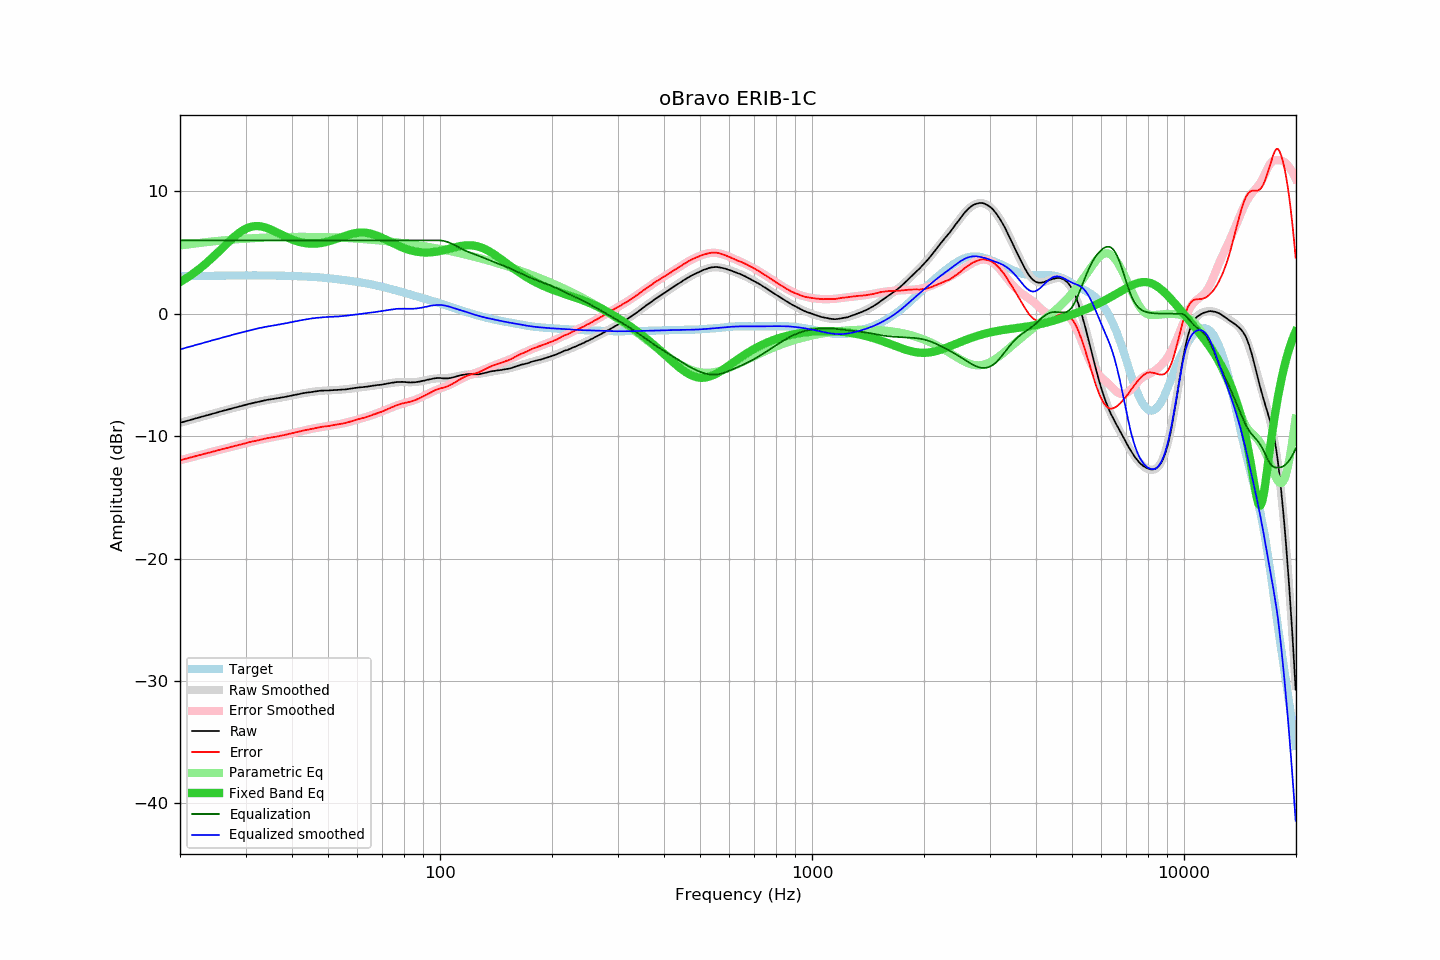

The file beside this chart, header and first rows:
frequency, raw, error, smoothed, error_smoothed, equalization, parametric_eq, equalized_raw, equalized_smoothed, target
20.00, -8.91, -11.97, -8.91, -11.97, 6.00, 2.59, -2.91, -2.91, 3.06
20.20, -8.87, -11.93, -8.88, -11.94, 6.00, 2.67, -2.87, -2.88, 3.06
20.40, -8.84, -11.90, -8.84, -11.90, 6.00, 2.75, -2.84, -2.84, 3.06
20.61, -8.80, -11.87, -8.80, -11.87, 6.00, 2.83, -2.80, -2.80, 3.07
20.81, -8.76, -11.83, -8.76, -11.83, 6.00, 2.91, -2.76, -2.76, 3.07
21.02, -8.73, -11.80, -8.73, -11.80, 6.00, 3.00, -2.73, -2.73, 3.07
21.23, -8.69, -11.76, -8.69, -11.76, 6.00, 3.08, -2.69, -2.69, 3.07
21.44, -8.65, -11.73, -8.65, -11.73, 6.00, 3.17, -2.65, -2.65, 3.07
21.66, -8.62, -11.70, -8.62, -11.69, 6.00, 3.27, -2.62, -2.62, 3.08
21.87, -8.58, -11.66, -8.58, -11.66, 6.00, 3.36, -2.58, -2.58, 3.08
22.09, -8.54, -11.62, -8.54, -11.62, 6.00, 3.46, -2.54, -2.54, 3.08
22.31, -8.51, -11.59, -8.51, -11.59, 6.00, 3.56, -2.51, -2.51, 3.08
22.54, -8.47, -11.56, -8.47, -11.56, 6.00, 3.66, -2.47, -2.47, 3.08
22.76, -8.43, -11.52, -8.43, -11.52, 6.00, 3.77, -2.43, -2.43, 3.09
22.99, -8.39, -11.48, -8.40, -11.49, 6.00, 3.87, -2.39, -2.40, 3.09
23.22, -8.36, -11.45, -8.36, -11.45, 6.00, 3.98, -2.36, -2.36, 3.09
23.45, -8.32, -11.41, -8.33, -11.42, 6.00, 4.10, -2.32, -2.33, 3.09
23.69, -8.29, -11.39, -8.29, -11.38, 6.00, 4.21, -2.29, -2.29, 3.09
23.92, -8.25, -11.35, -8.25, -11.35, 6.00, 4.33, -2.25, -2.25, 3.10
24.16, -8.22, -11.32, -8.22, -11.31, 6.00, 4.45, -2.22, -2.22, 3.10
24.40, -8.18, -11.28, -8.18, -11.28, 6.00, 4.57, -2.18, -2.18, 3.10
24.65, -8.14, -11.25, -8.14, -11.25, 6.00, 4.69, -2.14, -2.14, 3.10
24.89, -8.11, -11.22, -8.11, -11.21, 6.00, 4.82, -2.11, -2.11, 3.11
25.14, -8.07, -11.18, -8.07, -11.18, 6.00, 4.95, -2.07, -2.07, 3.11
25.39, -8.03, -11.14, -8.03, -11.14, 6.00, 5.07, -2.03, -2.03, 3.11
25.65, -7.99, -11.11, -8.00, -11.11, 6.00, 5.20, -1.99, -2.00, 3.11
25.91, -7.95, -11.07, -7.96, -11.07, 6.00, 5.33, -1.95, -1.96, 3.12
26.16, -7.92, -11.04, -7.92, -11.04, 6.00, 5.46, -1.92, -1.92, 3.12
26.43, -7.88, -11.00, -7.89, -11.01, 6.00, 5.59, -1.88, -1.89, 3.12
26.69, -7.85, -10.97, -7.85, -10.97, 6.00, 5.71, -1.85, -1.85, 3.12
26.96, -7.82, -10.95, -7.82, -10.94, 6.00, 5.84, -1.82, -1.82, 3.12
27.23, -7.78, -10.91, -7.78, -10.90, 6.00, 5.96, -1.78, -1.78, 3.12
27.50, -7.74, -10.87, -7.75, -10.87, 6.00, 6.09, -1.74, -1.75, 3.13
27.77, -7.71, -10.84, -7.71, -10.84, 6.00, 6.20, -1.71, -1.71, 3.13
28.05, -7.67, -10.80, -7.68, -10.80, 6.00, 6.32, -1.67, -1.68, 3.13
28.33, -7.64, -10.77, -7.64, -10.77, 6.00, 6.43, -1.64, -1.64, 3.13
28.62, -7.61, -10.74, -7.61, -10.74, 6.00, 6.53, -1.61, -1.61, 3.13
28.90, -7.57, -10.70, -7.57, -10.70, 6.00, 6.63, -1.57, -1.57, 3.13
29.19, -7.54, -10.68, -7.54, -10.67, 6.00, 6.72, -1.54, -1.54, 3.13
29.48, -7.50, -10.64, -7.50, -10.64, 6.00, 6.81, -1.50, -1.50, 3.13
29.78, -7.47, -10.61, -7.47, -10.60, 6.00, 6.88, -1.47, -1.47, 3.13
30.08, -7.43, -10.57, -7.44, -10.57, 6.00, 6.95, -1.43, -1.44, 3.14
30.38, -7.40, -10.54, -7.40, -10.54, 6.00, 7.01, -1.40, -1.40, 3.14
30.68, -7.36, -10.50, -7.37, -10.50, 6.00, 7.06, -1.36, -1.37, 3.14
30.99, -7.33, -10.47, -7.34, -10.47, 6.00, 7.10, -1.33, -1.34, 3.14
31.30, -7.30, -10.44, -7.31, -10.44, 6.00, 7.13, -1.30, -1.31, 3.14
31.61, -7.27, -10.41, -7.27, -10.41, 6.00, 7.15, -1.27, -1.27, 3.14
31.93, -7.25, -10.39, -7.24, -10.38, 6.00, 7.16, -1.25, -1.24, 3.14
32.24, -7.22, -10.36, -7.21, -10.35, 6.00, 7.16, -1.22, -1.21, 3.13
32.57, -7.18, -10.32, -7.18, -10.32, 6.00, 7.16, -1.18, -1.18, 3.13
32.89, -7.15, -10.29, -7.16, -10.29, 6.00, 7.14, -1.15, -1.16, 3.13
33.22, -7.12, -10.25, -7.13, -10.26, 6.00, 7.12, -1.12, -1.13, 3.13
33.55, -7.10, -10.23, -7.10, -10.23, 6.00, 7.09, -1.10, -1.10, 3.13
33.89, -7.07, -10.20, -7.08, -10.21, 6.00, 7.05, -1.07, -1.08, 3.13
34.23, -7.04, -10.17, -7.05, -10.18, 6.00, 7.01, -1.04, -1.05, 3.13
34.57, -7.02, -10.15, -7.03, -10.15, 6.00, 6.96, -1.02, -1.03, 3.13
34.92, -7.00, -10.13, -7.00, -10.13, 6.00, 6.91, -1.00, -1.00, 3.13
35.27, -6.98, -10.11, -6.98, -10.11, 6.00, 6.85, -0.98, -0.98, 3.12
35.62, -6.96, -10.09, -6.96, -10.08, 6.00, 6.79, -0.96, -0.96, 3.12
35.97, -6.94, -10.06, -6.94, -10.06, 6.00, 6.73, -0.94, -0.94, 3.12
... 635 more rows
